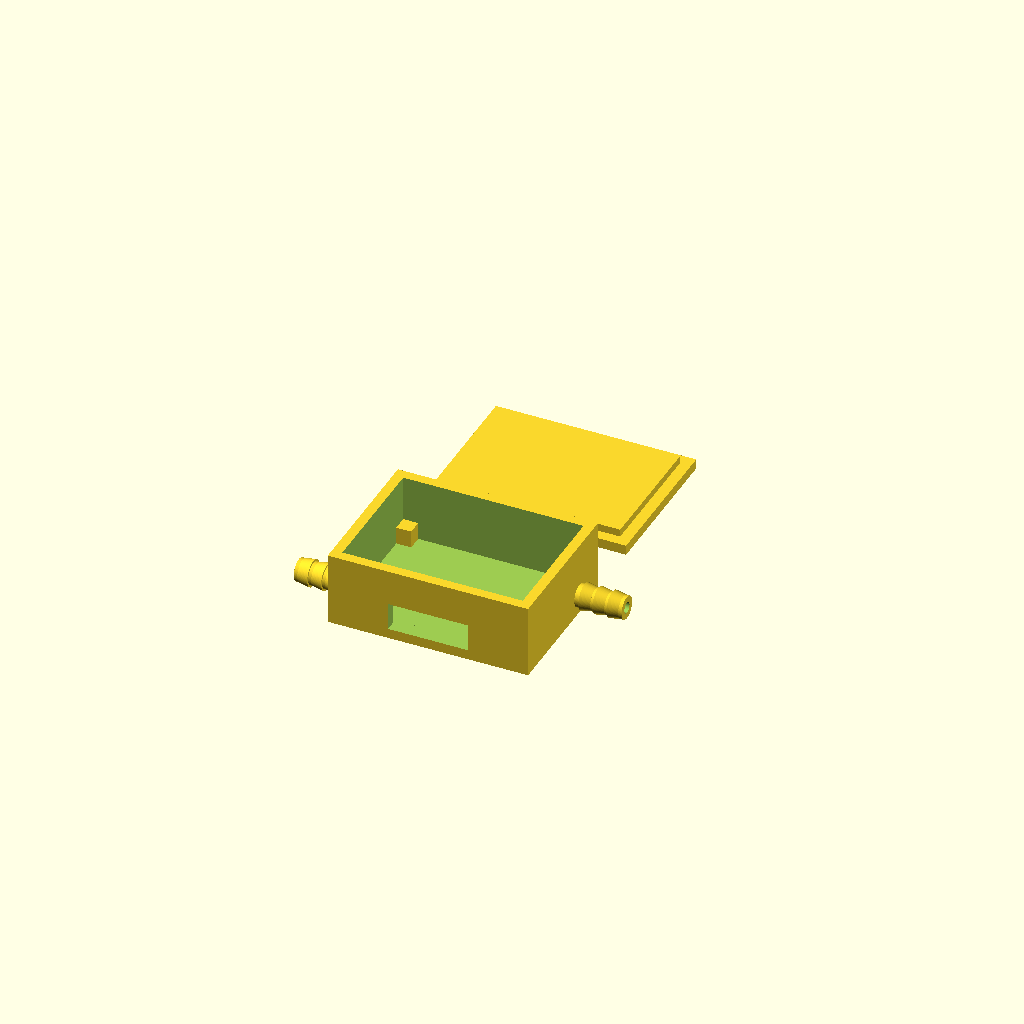
Cell 1 — every parameter at its default value.
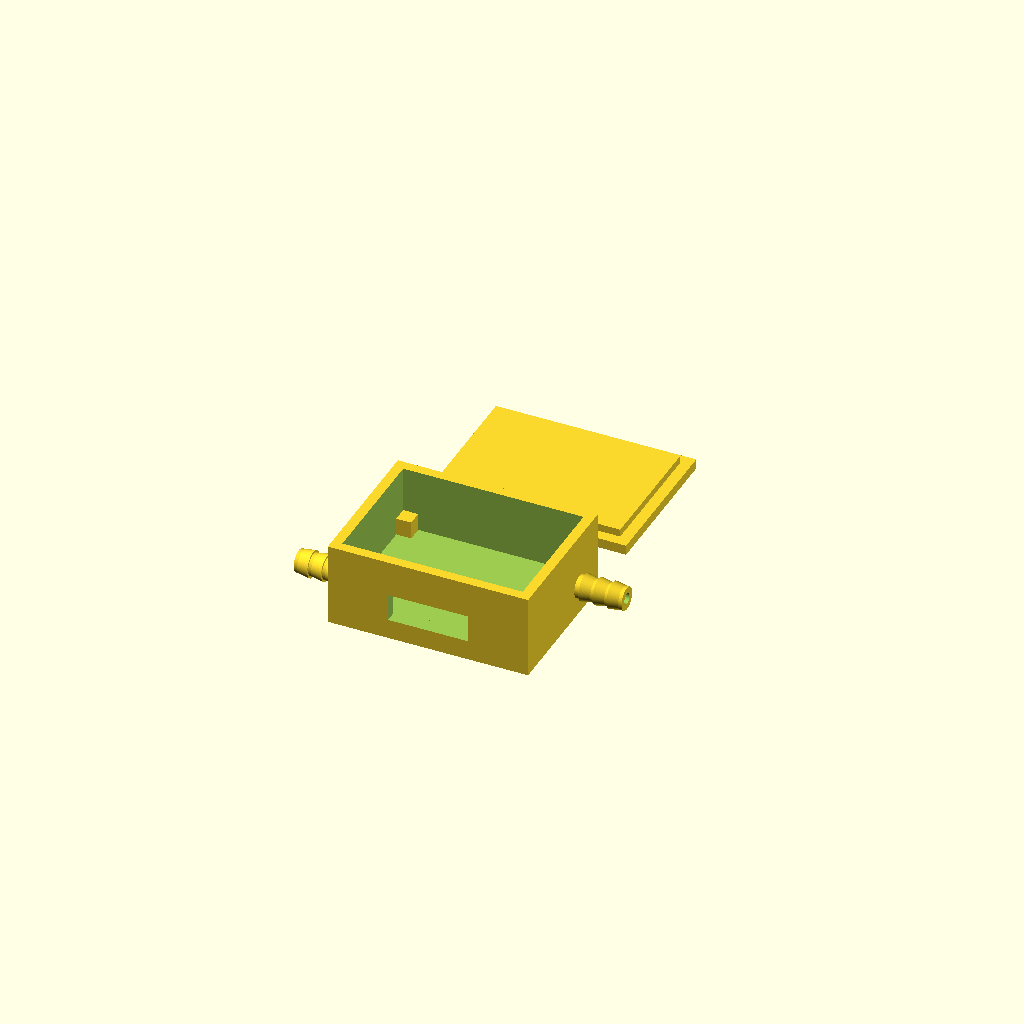
Cell 2 — floor_t set to 4, the other parameters unchanged.
One fixed orthographic camera (rotation 55°, 0°, 25°; colour scheme Cornfield) for every cell.
Source of the model, hardware/scad/cap_scd30.scad:
// Проточная коробка SCD30: корпус (открыт сверху) + крышка.
// У SCD30 отверстия CO2- и RH/T-сенсоров — на НИЖНЕЙ стороне платы, выводы (7 × 2.54 вдоль
// длинной кромки) тоже торчат вниз. Поэтому модуль лежит на четырёх угловых столбиках над
// газовым зазором, ёлочки — в коротких стенках на уровне зазора (поток идёт под платой вдоль),
// провода — через паз в длинной стенке у выводов (залить термоклеем). Крышка — плоская с
// бортиком, на термоклей. Печать: корпус открытой стороной вверх, крышка плашмя — без мостов.
include <params.scad>
use <lib.scad>

gap_h    = scd_pin_len;                                    // зазор под платой
inner    = [scd_dims[0] + 1.0, scd_dims[1] + 3.0, gap_h + scd_dims[2] + 2.0];
floor_t  = 2;
outer    = [inner[0] + 2 * wall, inner[1] + 2 * wall, inner[2] + floor_t];
post     = [3, 3, gap_h];
barb_z   = floor_t + gap_h / 2;
barb_in  = 6;                                              // отступ ёлочек от длинных стенок (по диагонали)

module scd_box() {
    difference() {
        union() {
            cube(outer);
            // ёлочки в коротких стенках, по диагонали
            translate([0.5, wall + barb_in, barb_z]) rotate([0, -90, 0]) barb();
            translate([outer[0] - 0.5, outer[1] - wall - barb_in, barb_z]) rotate([0, 90, 0]) barb();
        }
        translate([wall, wall, floor_t]) cube([inner[0], inner[1], inner[2] + 1]);
        // боры ёлочек сквозь стенки
        translate([-1, wall + barb_in, barb_z]) rotate([0, 90, 0]) cylinder(d = barb_id, h = wall + 3);
        translate([outer[0] - wall - 2, outer[1] - wall - barb_in, barb_z]) rotate([0, 90, 0]) cylinder(d = barb_id, h = wall + 3);
        // паз под провода у выводов: длинная стенка y=0, от пола до верха зазора + 2
        translate([outer[0] / 2 - scd_pins_w / 2, -1, floor_t]) cube([scd_pins_w, wall + 2, gap_h + 2]);
    }
    // угловые столбики под плату
    for (x = [wall, wall + inner[0] - post[0]], y = [wall, wall + inner[1] - post[1]])
        translate([x, y, floor_t]) cube(post);
}

module scd_lid() {
    union() {
        cube([outer[0], outer[1], 2]);
        translate([wall + 0.2, wall + 0.2, 2]) cube([inner[0] - 0.4, inner[1] - 0.4, 1.5]);
    }
}

scd_box();
translate([0, outer[1] + 12, 0]) scd_lid();
Customizer parameters (derived from the source; name, type, default, range or options):
floor_t: number, default 2
barb_in: number, default 6
